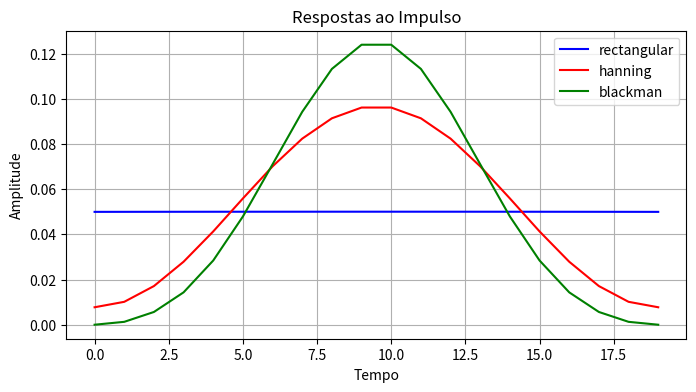
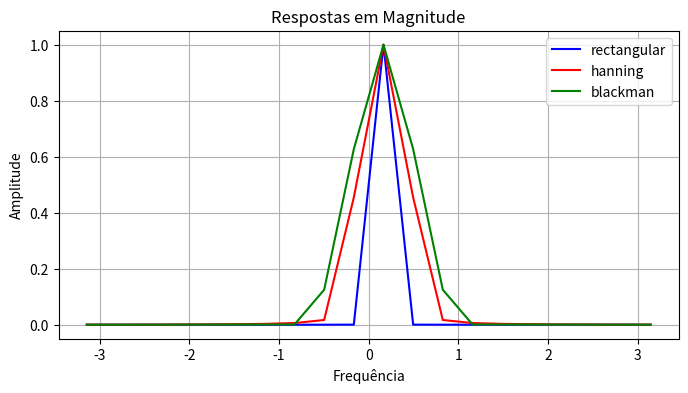
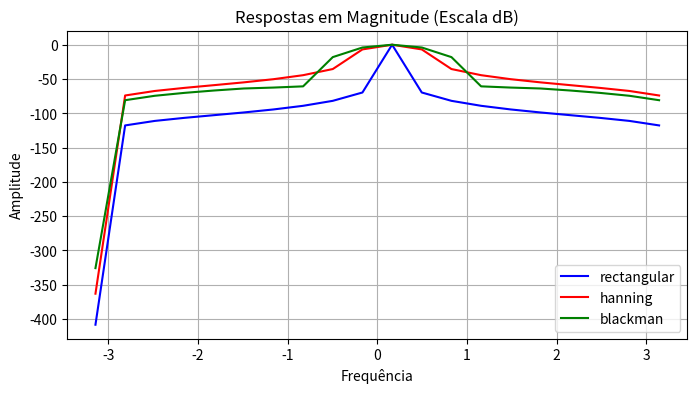

Write the Python code that produced these figures, in order.
import numpy as np
import math as mt
import matplotlib.pyplot as plt
from scipy.signal import firwin, freqz, windows


# Função para plotagem de gráficos
def plot_graph(
    x,
    y,
    title,
    xlabel,
    ylabel,
    y2=None,
    y3=None,
    label=None,
    label2=None,
    label3=None,
    color="blue",
    color2="red",
    color3="green",
    mode="plot",
):
    plt.figure(figsize=(8, 4))

    if mode == "plot":
        plt.plot(x, y, label=label, color=color)
        if y2 is not None:
            plt.plot(x, y2, label=label2, color=color2)
        if y3 is not None:
            plt.plot(x, y3, label=label3, color=color3)
    elif mode == "stem":
        plt.stem(x, y, label=label)
        if y2 is not None:
            plt.stem(x, y2, label=label2)
        if y3 is not None:
            plt.stem(x, y3, label=label3)

    # Adicionar um título ao gráfico
    plt.title(title)
    # Adicionar rótulos aos eixos
    plt.xlabel(xlabel)
    plt.ylabel(ylabel)
    plt.grid(True)

    if label is not None:
        # Adicionar uma legenda
        plt.legend()

    plt.show()


# __________________________ Questão 01 _____________________________________

# Define parâmetros
fs = 1000  # Frequência de amostragem em Hz
cutOffFreq = 0.5 * np.pi  # Frequência de corte
M = 20  # ordem
n = np.arange(0, M)  # amostras

# Calcula a largura de banda de transição
Bt = cutOffFreq / fs

# Projeta o filtro com janela de retangular
h_rectangular = firwin(M, cutoff=cutOffFreq, window='boxcar', fs=fs)

# Projeta o filtro com janela de hamming
h_hamming = firwin(M, cutoff=cutOffFreq, window='hamming', fs=fs)

# Projeta o filtro com janela de blackman
h_blackman = firwin(M, cutoff=cutOffFreq, window='blackman', fs=fs)


plot_graph(
    n,
    h_rectangular,
    "Respostas ao Impulso",
    "Tempo",
    "Amplitude",
    y2=h_hamming,
    y3=h_blackman,
    label="rectangular",
    label2="hanning",
    label3="blackman",
)

# __________________________ Questão 02 _____________________________________

# Gere as respostas em magnitude dos filtros
magnitude_rectangular = np.abs(np.fft.fftshift(np.fft.fft(h_rectangular)))
magnitude_hanning = np.abs(np.fft.fftshift(np.fft.fft(h_hamming)))
magnitude_blackman = np.abs(np.fft.fftshift(np.fft.fft(h_blackman)))

# Gere as frequências correspondentes
frequencies = np.linspace(-np.pi, np.pi, M)

plot_graph(
    frequencies,
    magnitude_rectangular,
    "Respostas em Magnitude",
    "Frequência",
    "Amplitude",
    y2=magnitude_hanning,
    y3=magnitude_blackman,
    label="rectangular",
    label2="hanning",
    label3="blackman",
)


# __________________________ Questão 03 _____________________________________

plot_graph(
    frequencies,
    20 * np.log10(magnitude_rectangular),
    "Respostas em Magnitude (Escala dB)",
    "Frequência",
    "Amplitude",
    y2=20 * np.log10(magnitude_hanning),
    y3=20 * np.log10(magnitude_blackman),
    label="rectangular",
    label2="hanning",
    label3="blackman",
)


# __________________________ Questão 04 _____________________________________
'''
    O filtro passa baixa FIR com janela retangular é fácil de implementar devido 
    à sua forma simples
    
    A desvantagem é que possui lobos laterais significativos, o que pode causar 
    vazamentos espectral, introduzindo componentes fora da banda de interesse e
    também apresenta um pequeno ripple (flutuações ou variações indesejadas)
    na banda de passagem. Tem uma resposta ao impulso mais longa, 
    resultando em uma largura de transição maior.

    Já o filtro com a janela de Hanning tem uma banda de transição menor que o retangular.
    Apresenta uma melhor supressão dos lobos laterais em comparação com a janela retangular e
    tem menos ripple na banda de passagem. Mas ainda apresenta uma banda de transição um pouco
    maior que a janela de blackman
    
    O filtro blackman tem uma resposta ao impulso mais curta, 
    resultando em uma largura de transição menor, o que aumenta
    a precisão do corte do sinal.

'''
